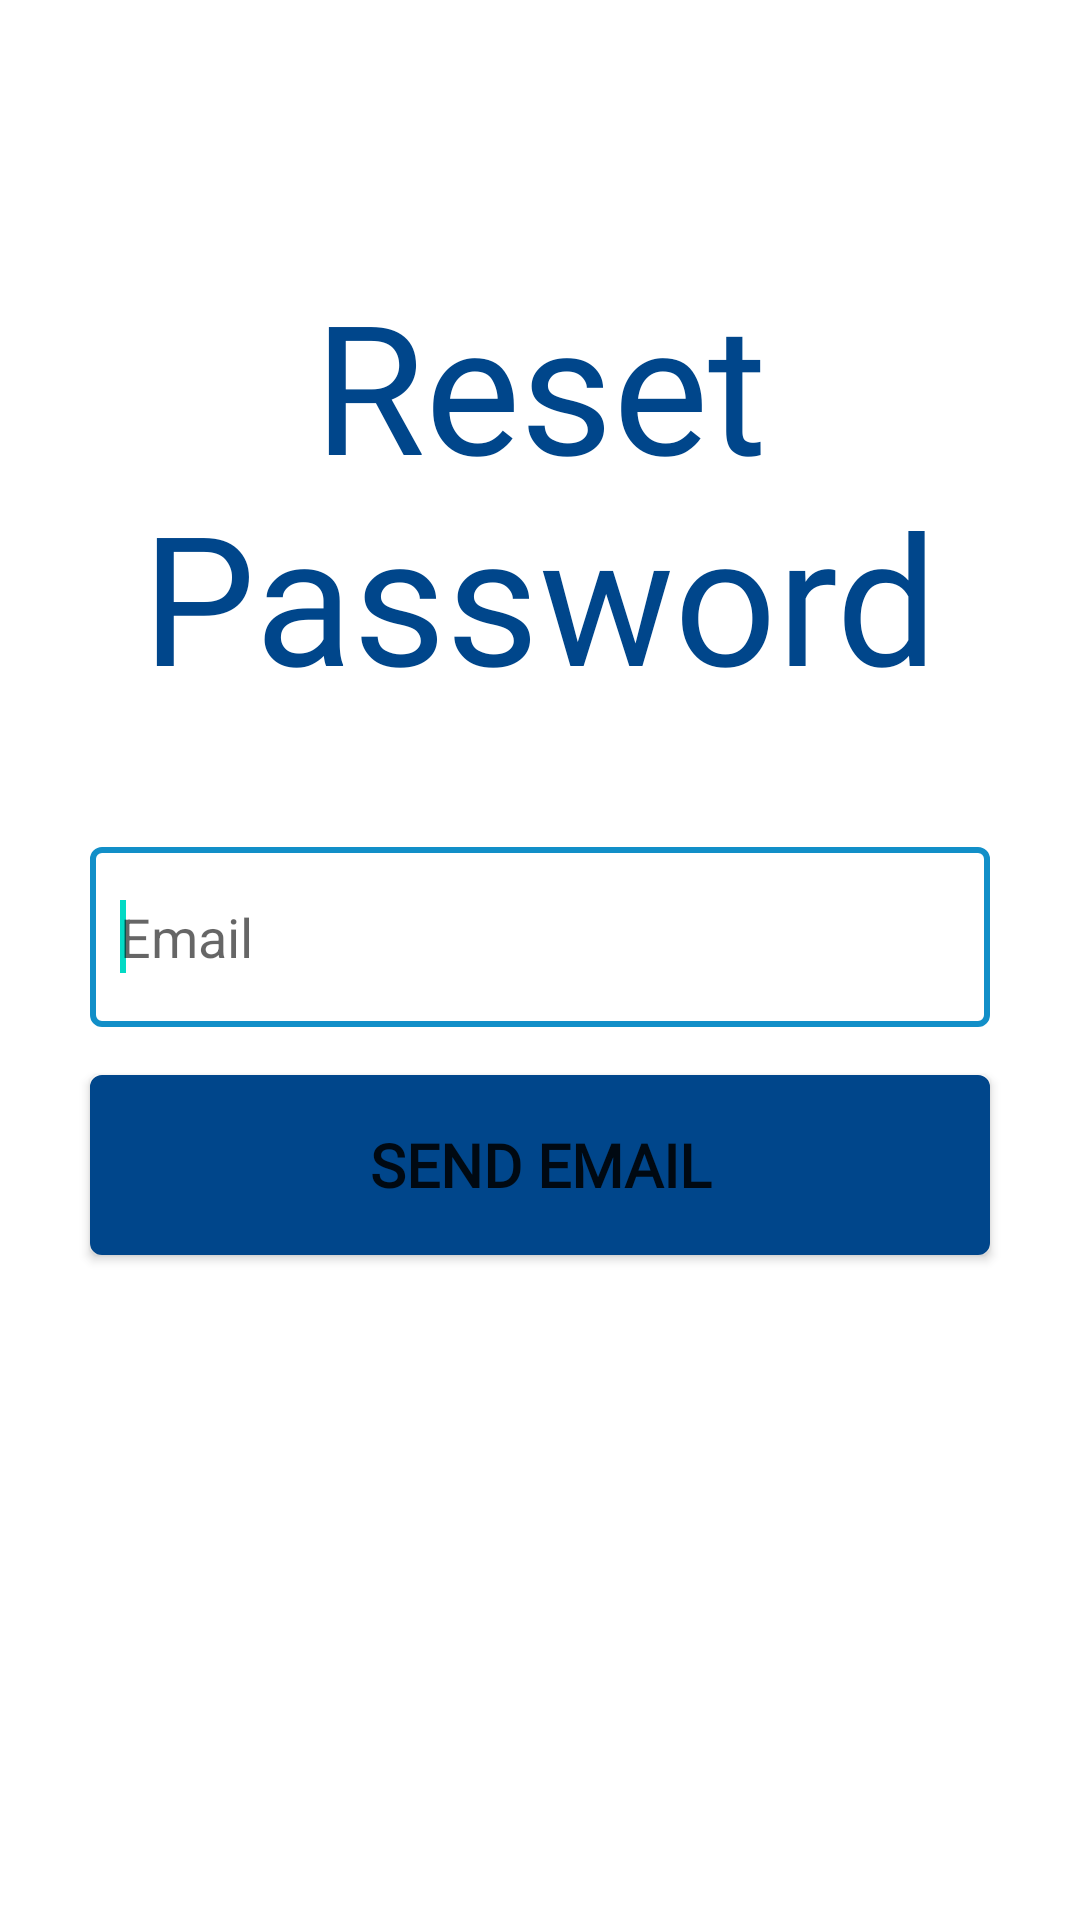

This screen was rendered from an Android layout file. Write that file and the resources it references.
<!-- AndroidManifest.xml: application theme Theme.PRM_392_Nho_Ho_Ban -->
<!-- res/layout/reset_password_activity.xml -->
<?xml version="1.0" encoding="utf-8"?>
<androidx.constraintlayout.widget.ConstraintLayout xmlns:android="http://schemas.android.com/apk/res/android"
    xmlns:app="http://schemas.android.com/apk/res-auto"
    xmlns:tools="http://schemas.android.com/tools"
    android:layout_width="match_parent"
    android:layout_height="match_parent"
    tools:context=".activity.ResetPasswordActivity">

    <TextView
        android:id="@+id/textView2"
        android:layout_width="wrap_content"
        android:layout_height="wrap_content"
        android:layout_marginStart="20dp"
        android:layout_marginTop="88dp"
        android:layout_marginEnd="20dp"
        android:fontFamily="@font/beamin"
        android:text="@string/label_reset_password"
        android:textAlignment="center"
        android:textColor="@color/Smalt"
        android:textSize="60sp"
        app:layout_constraintEnd_toEndOf="parent"
        app:layout_constraintStart_toStartOf="parent"
        app:layout_constraintTop_toTopOf="parent" />

    <EditText
        android:id="@+id/edtEmail"
        android:layout_width="300dp"
        android:layout_height="60dp"
        android:layout_marginStart="20dp"
        android:layout_marginTop="44dp"
        android:layout_marginEnd="20dp"
        android:background="@drawable/button_primary"
        android:drawableStart="@drawable/ic_baseline_email_24"
        android:hint="@string/hint_dang_nhap"
        android:importantForAutofill="no"
        android:inputType="textEmailAddress"
        android:minHeight="48dp"
        android:padding="10sp"
        android:textColor="#000000"
        app:layout_constraintEnd_toEndOf="parent"
        app:layout_constraintHorizontal_bias="0.492"
        app:layout_constraintStart_toStartOf="parent"
        app:layout_constraintTop_toBottomOf="@+id/textView2">

        <requestFocus />
    </EditText>

    <Button
        android:id="@+id/btnSendReset"
        android:layout_width="300dp"
        android:layout_height="60dp"
        android:layout_marginStart="20dp"
        android:layout_marginTop="16dp"
        android:layout_marginEnd="20dp"
        android:background="@drawable/button_primary"
        android:backgroundTint="@color/Smalt"
        android:fontFamily="@font/beamin"
        android:text="@string/send_resetpassword_email"
        android:textSize="20sp"
        android:textStyle="bold"
        app:backgroundTint="@null"
        app:layout_constraintEnd_toEndOf="parent"
        app:layout_constraintHorizontal_bias="0.492"

        app:layout_constraintStart_toStartOf="parent"
        app:layout_constraintTop_toBottomOf="@+id/edtEmail"
        tools:ignore="DuplicateSpeakableTextCheck" />
</androidx.constraintlayout.widget.ConstraintLayout>
<!-- resources referenced by this layout -->
<resources>
  <color name="Smalt">#00468B</color>
  <!-- drawable button_primary (drawable) -->
  <?xml version="1.0" encoding="utf-8"?>
  <selector xmlns:android="http://schemas.android.com/apk/res/android">
      <item>
          <shape xmlns:android="http://schemas.android.com/apk/res/android" android:shape="rectangle">
              <corners android:radius="3dp"/>
              <stroke android:width="2dp" android:color="@color/Pacific_Blue"/>
              <solid android:color="@color/white"/>
          </shape>
      </item>
  </selector>
  <string name="hint_dang_nhap">Email</string>
  <string name="label_reset_password">Reset Password</string>
  <string name="send_resetpassword_email">Send Email</string>
  <style name="Theme.PRM_392_Nho_Ho_Ban" parent="Theme.MaterialComponents.DayNight.NoActionBar">
          
          <item name="colorPrimary">@color/Smalt</item>
          <item name="colorPrimaryVariant">@color/purple_700</item>
          <item name="colorOnPrimary">@color/white</item>
          
          <item name="colorSecondary">@color/teal_200</item>
          <item name="colorSecondaryVariant">@color/teal_700</item>
          <item name="colorOnSecondary">@color/black</item>
          
          <item name="android:statusBarColor" tools:targetApi="l">?attr/colorPrimary</item>
          
  
      </style>
  <color name="Pacific_Blue">#128FC8</color>
  <color name="white">#FFFFFFFF</color>
  <color name="purple_700">#FF3700B3</color>
  <color name="teal_200">#FF03DAC5</color>
  <color name="teal_700">#FF018786</color>
  <color name="black">#FF000000</color>
</resources>
